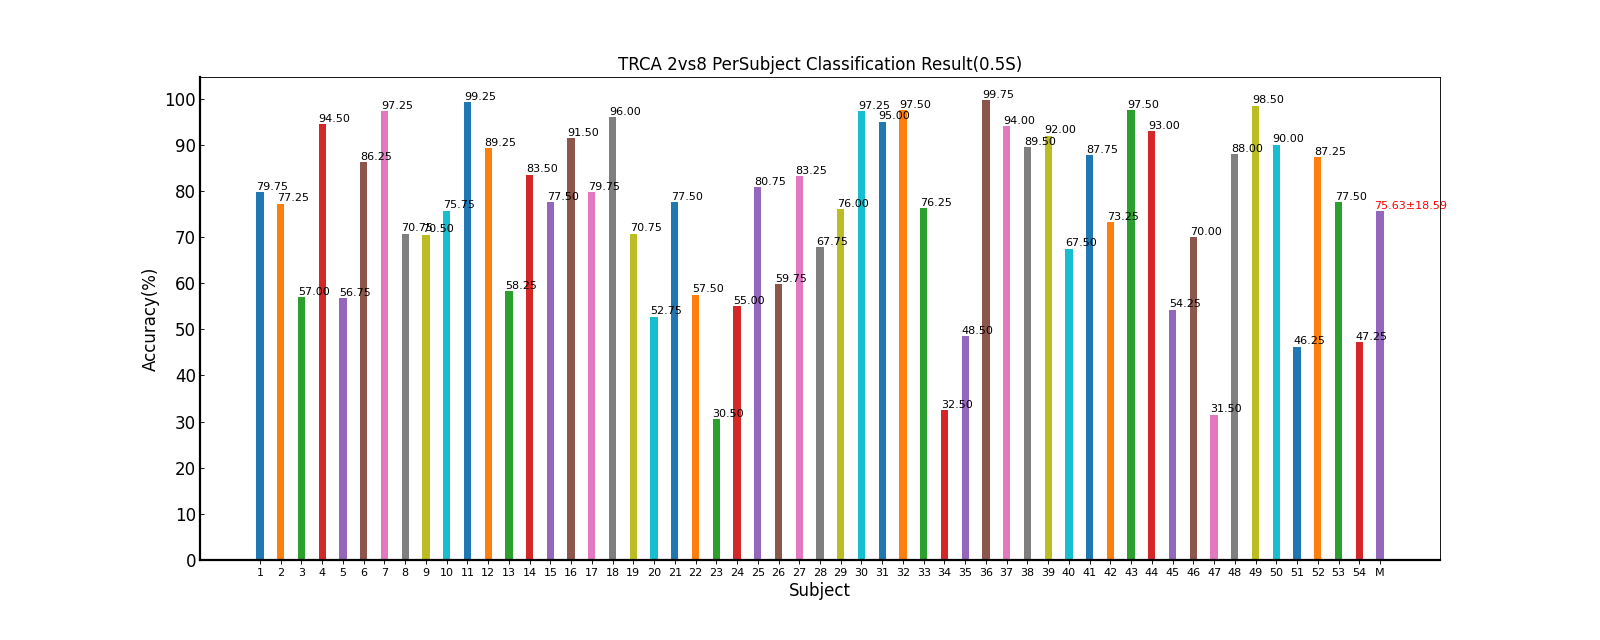

The file beside this chart, header and first rows:
Fold1, Fold2, Fold3, Fold4, Fold5, Mean±Std, ITR(bits/min)
85.0, 72.5, 85.0, 82.5, 73.75, 79.75±6.15, 57.93±12.91
66.25, 77.5, 80.0, 83.75, 78.75, 77.25±6.58, 52.77±12.41
55.0, 58.75, 60.0, 48.75, 62.5, 57.00±5.35, 20.36±6.10
93.75, 96.25, 93.75, 95.0, 93.75, 94.50±1.12, 96.42±3.91
56.25, 52.5, 57.5, 62.5, 55.0, 56.75±3.71, 19.86±4.54
87.5, 88.75, 87.5, 82.5, 85.0, 86.25±2.50, 72.44±6.24
93.75, 98.75, 96.25, 100.0, 97.5, 97.25±2.40, 107.38±9.97
66.25, 70.0, 77.5, 72.5, 67.5, 70.75±4.47, 40.21±7.92
61.25, 63.75, 77.5, 80.0, 70.0, 70.50±8.23, 40.58±14.20
60.0, 78.75, 86.25, 80.0, 73.75, 75.75±9.87, 50.77±17.97
100.0, 98.75, 98.75, 98.75, 100.0, 99.25±0.68, 115.80±3.84
86.25, 92.5, 88.75, 88.75, 90.0, 89.25±2.27, 80.43±6.39
53.75, 55.0, 68.75, 56.25, 57.5, 58.25±6.03, 22.01±8.27
85.0, 87.5, 78.75, 82.5, 83.75, 83.50±3.24, 65.80±7.55
85.0, 72.5, 81.25, 78.75, 70.0, 77.50±6.19, 53.22±12.53
87.5, 93.75, 96.25, 91.25, 88.75, 91.50±3.58, 87.35±11.05
86.25, 77.5, 77.5, 77.5, 80.0, 79.75±3.79, 57.46±8.58
95.0, 95.0, 96.25, 97.5, 96.25, 96.00±1.05, 101.76±3.93
78.75, 78.75, 66.25, 67.5, 62.5, 70.75±7.53, 40.84±13.23
43.75, 58.75, 50.0, 47.5, 63.75, 52.75±8.26, 16.15±9.03
73.75, 72.5, 81.25, 80.0, 80.0, 77.50±4.05, 52.77±8.06
55.0, 62.5, 68.75, 56.25, 45.0, 57.50±8.88, 21.69±10.68
26.25, 36.25, 27.5, 33.75, 28.75, 30.50±4.29, 0.97±1.16
60.0, 60.0, 48.75, 60.0, 46.25, 55.00±6.90, 18.31±7.43
75.0, 86.25, 81.25, 86.25, 75.0, 80.75±5.63, 60.00±12.36
70.0, 66.25, 51.25, 52.5, 58.75, 59.75±8.26, 24.37±10.93
81.25, 85.0, 83.75, 83.75, 82.5, 83.25±1.43, 65.00±3.32
62.5, 70.0, 65.0, 67.5, 73.75, 67.75±4.37, 35.21±7.05
66.25, 77.5, 87.5, 70.0, 78.75, 76.00±8.26, 50.82±16.68
98.75, 96.25, 98.75, 96.25, 96.25, 97.25±1.37, 106.75±5.70
90.0, 100.0, 98.75, 88.75, 97.5, 95.00±5.23, 100.34±18.60
98.75, 95.0, 97.5, 97.5, 98.75, 97.50±1.53, 107.81±6.10
70.0, 81.25, 85.0, 80.0, 65.0, 76.25±8.39, 51.29±16.04
36.25, 37.5, 23.75, 33.75, 31.25, 32.50±5.45, 1.70±1.34
30.0, 53.75, 55.0, 47.5, 56.25, 48.50±10.88, 12.74±7.61
98.75, 100.0, 100.0, 100.0, 100.0, 99.75±0.56, 118.60±3.13
95.0, 93.75, 93.75, 92.5, 95.0, 94.00±1.05, 94.71±3.47
88.75, 93.75, 90.0, 91.25, 83.75, 89.50±3.71, 81.43±10.20
91.25, 92.5, 92.5, 93.75, 90.0, 92.00±1.43, 88.36±4.35
68.75, 65.0, 63.75, 72.5, 67.5, 67.50±3.42, 34.70±5.52
91.25, 90.0, 83.75, 90.0, 83.75, 87.75±3.69, 76.59±9.66
67.5, 70.0, 73.75, 81.25, 73.75, 73.25±5.20, 44.78±9.85
98.75, 97.5, 96.25, 98.75, 96.25, 97.50±1.25, 107.73±5.20
88.75, 96.25, 93.75, 93.75, 92.5, 93.00±2.74, 91.78±8.60
48.75, 58.75, 56.25, 65.0, 42.5, 54.25±8.78, 17.89±9.49
72.5, 72.5, 68.75, 63.75, 72.5, 70.00±3.85, 38.83±6.24
26.25, 31.25, 37.5, 25.0, 37.5, 31.50±5.96, 1.50±1.68
87.5, 91.25, 91.25, 88.75, 81.25, 88.00±4.11, 77.35±10.52
97.5, 97.5, 100.0, 100.0, 97.5, 98.50±1.37, 112.50±6.84
83.75, 93.75, 95.0, 88.75, 88.75, 90.00±4.51, 83.15±12.87
52.5, 52.5, 43.75, 46.25, 36.25, 46.25±6.79, 9.78±5.26
90.0, 93.75, 90.0, 85.0, 77.5, 87.25±6.27, 76.02±15.81
77.5, 85.0, 75.0, 75.0, 75.0, 77.50±4.33, 52.85±9.35
53.75, 51.25, 33.75, 45.0, 52.5, 47.25±8.26, 10.93±6.04
74.05, 77.29, 76.6, 76.0, 74.21, 75.63±18.59, 57.94±34.10
